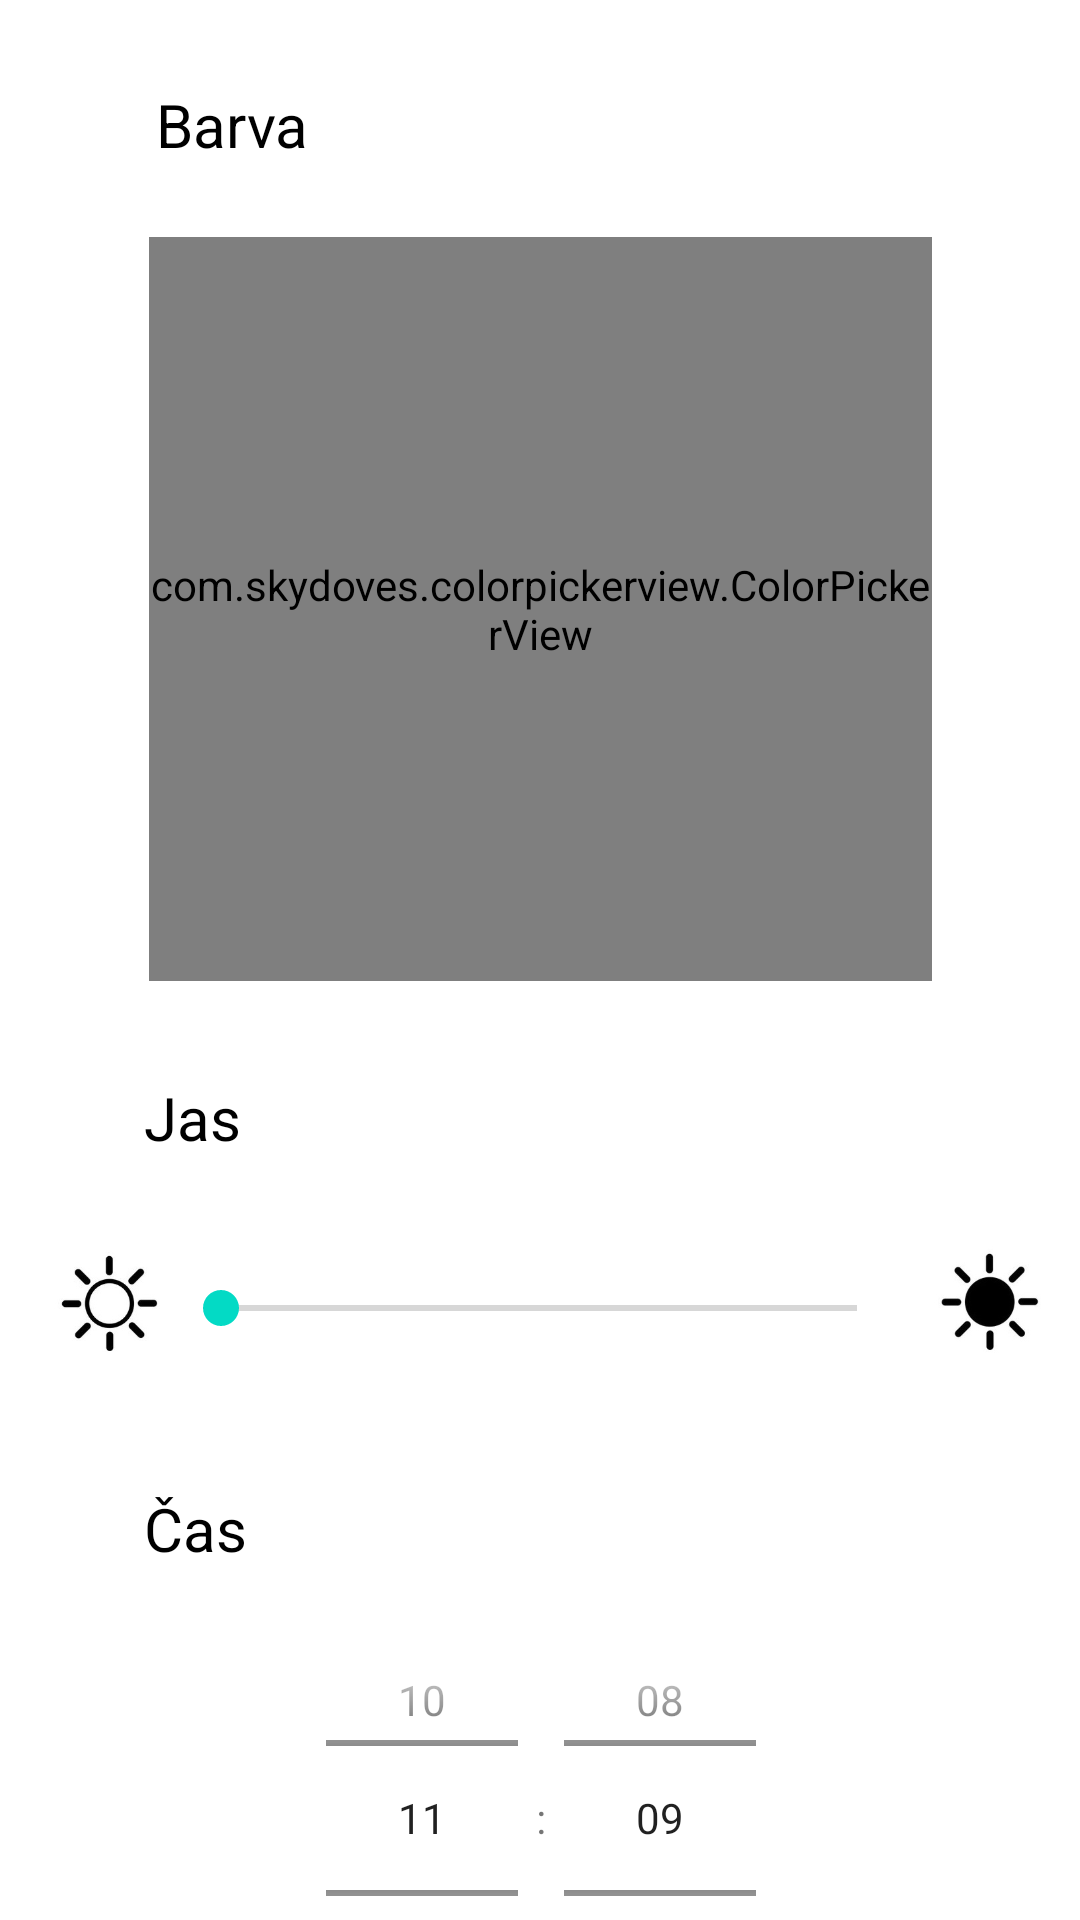

Write the Android layout XML for this screen, with the resource values it uses.
<!-- AndroidManifest.xml: application theme Theme.MaturitniProjekt -->
<!-- res/layout/dialog_sequence.xml -->
<?xml version="1.0" encoding="utf-8"?>
<androidx.constraintlayout.widget.ConstraintLayout xmlns:android="http://schemas.android.com/apk/res/android"
    xmlns:app="http://schemas.android.com/apk/res-auto"
    xmlns:tools="http://schemas.android.com/tools"
    android:id="@+id/linearLayout"
    android:layout_width="match_parent"
    android:layout_height="match_parent"
    tools:context=".MainActivity"
    tools:ignore="HardcodedText">


    <TextView
        android:id="@+id/textView5"
        android:layout_width="wrap_content"
        android:layout_height="wrap_content"
        android:layout_marginStart="48dp"
        android:layout_marginTop="496dp"
        android:text="Čas"
        android:textColor="@color/black"
        android:textSize="20sp"
        app:layout_constraintStart_toStartOf="parent"
        app:layout_constraintTop_toTopOf="parent" />

    <TextView
            android:id="@+id/textView"
            android:layout_width="wrap_content"
            android:layout_height="wrap_content"
            android:layout_marginStart="52dp"
            android:layout_marginTop="28dp"
            android:text="Barva"
            android:textColor="@color/black"
            android:textSize="20sp"
            app:layout_constraintStart_toStartOf="parent"
            app:layout_constraintTop_toTopOf="parent" />

    <com.skydoves.colorpickerview.ColorPickerView
        android:id="@+id/picker"
        android:layout_width="261dp"
        android:layout_height="248dp"
        android:layout_marginTop="24dp"
        app:layout_constraintEnd_toEndOf="parent"
        app:layout_constraintStart_toStartOf="parent"
        app:layout_constraintTop_toBottomOf="@+id/textView" />

    <TextView
        android:id="@+id/textView2"
        android:layout_width="wrap_content"
        android:layout_height="wrap_content"
        android:layout_marginStart="48dp"
        android:layout_marginTop="32dp"
        android:text="Jas"
        android:textColor="@color/black"
        android:textSize="20sp"
        app:layout_constraintStart_toStartOf="parent"
        app:layout_constraintTop_toBottomOf="@+id/picker" />

    <SeekBar
        android:id="@+id/brightness"
        android:layout_width="244dp"
        android:layout_height="44dp"
        android:layout_marginTop="28dp"
        app:layout_constraintEnd_toEndOf="parent"
        app:layout_constraintHorizontal_bias="0.497"
        app:layout_constraintStart_toStartOf="parent"
        app:layout_constraintTop_toBottomOf="@+id/textView2" />

    <ImageView
        android:id="@+id/imageView"
        android:layout_width="40dp"
        android:layout_height="40dp"
        android:layout_marginTop="28dp"
        android:src="@drawable/brightness_0"
        app:layout_constraintEnd_toStartOf="@+id/brightness"
        app:layout_constraintHorizontal_bias="0.93"
        app:layout_constraintStart_toStartOf="parent"
        app:layout_constraintTop_toBottomOf="@+id/textView2" />

    <ImageView
        android:id="@+id/imageView2"
        android:layout_width="40dp"
        android:layout_height="40dp"
        android:layout_marginStart="8dp"
        android:layout_marginTop="28dp"
        android:src="@drawable/brightness_1"
        app:layout_constraintStart_toEndOf="@+id/brightness"
        app:layout_constraintTop_toBottomOf="@+id/textView2" />

    <TimePicker
        android:id="@+id/time_picker"
        android:layout_width="181dp"
        android:layout_height="150dp"
        android:layout_marginTop="8dp"
        android:layout_marginEnd="28dp"
        android:timePickerMode="spinner"
        app:layout_constraintEnd_toEndOf="@+id/brightness"
        app:layout_constraintTop_toBottomOf="@+id/textView5" />


</androidx.constraintlayout.widget.ConstraintLayout>
<!-- resources referenced by this layout -->
<resources>
  <color name="black">#FF000000</color>
  <!-- drawable brightness_0: jpg bitmap (drawable, 10788 bytes) -->
  <!-- drawable brightness_1: jpg bitmap (drawable, 9796 bytes) -->
  <style name="Theme.MaturitniProjekt" parent="Theme.MaterialComponents.DayNight.NoActionBar">
          
          <item name="colorPrimary">@color/purple_500</item>
          <item name="colorPrimaryVariant">@color/purple_700</item>
          <item name="colorOnPrimary">@color/white</item>
          
          <item name="colorSecondary">@color/teal_200</item>
          <item name="colorSecondaryVariant">@color/teal_700</item>
          <item name="colorOnSecondary">@color/black</item>
          
          <item name="android:statusBarColor">?attr/colorPrimaryVariant</item>
          
      </style>
  <color name="purple_500">#FF6200EE</color>
  <color name="purple_700">#FF3700B3</color>
  <color name="white">#FFFFFFFF</color>
  <color name="teal_200">#FF03DAC5</color>
  <color name="teal_700">#FF018786</color>
</resources>
